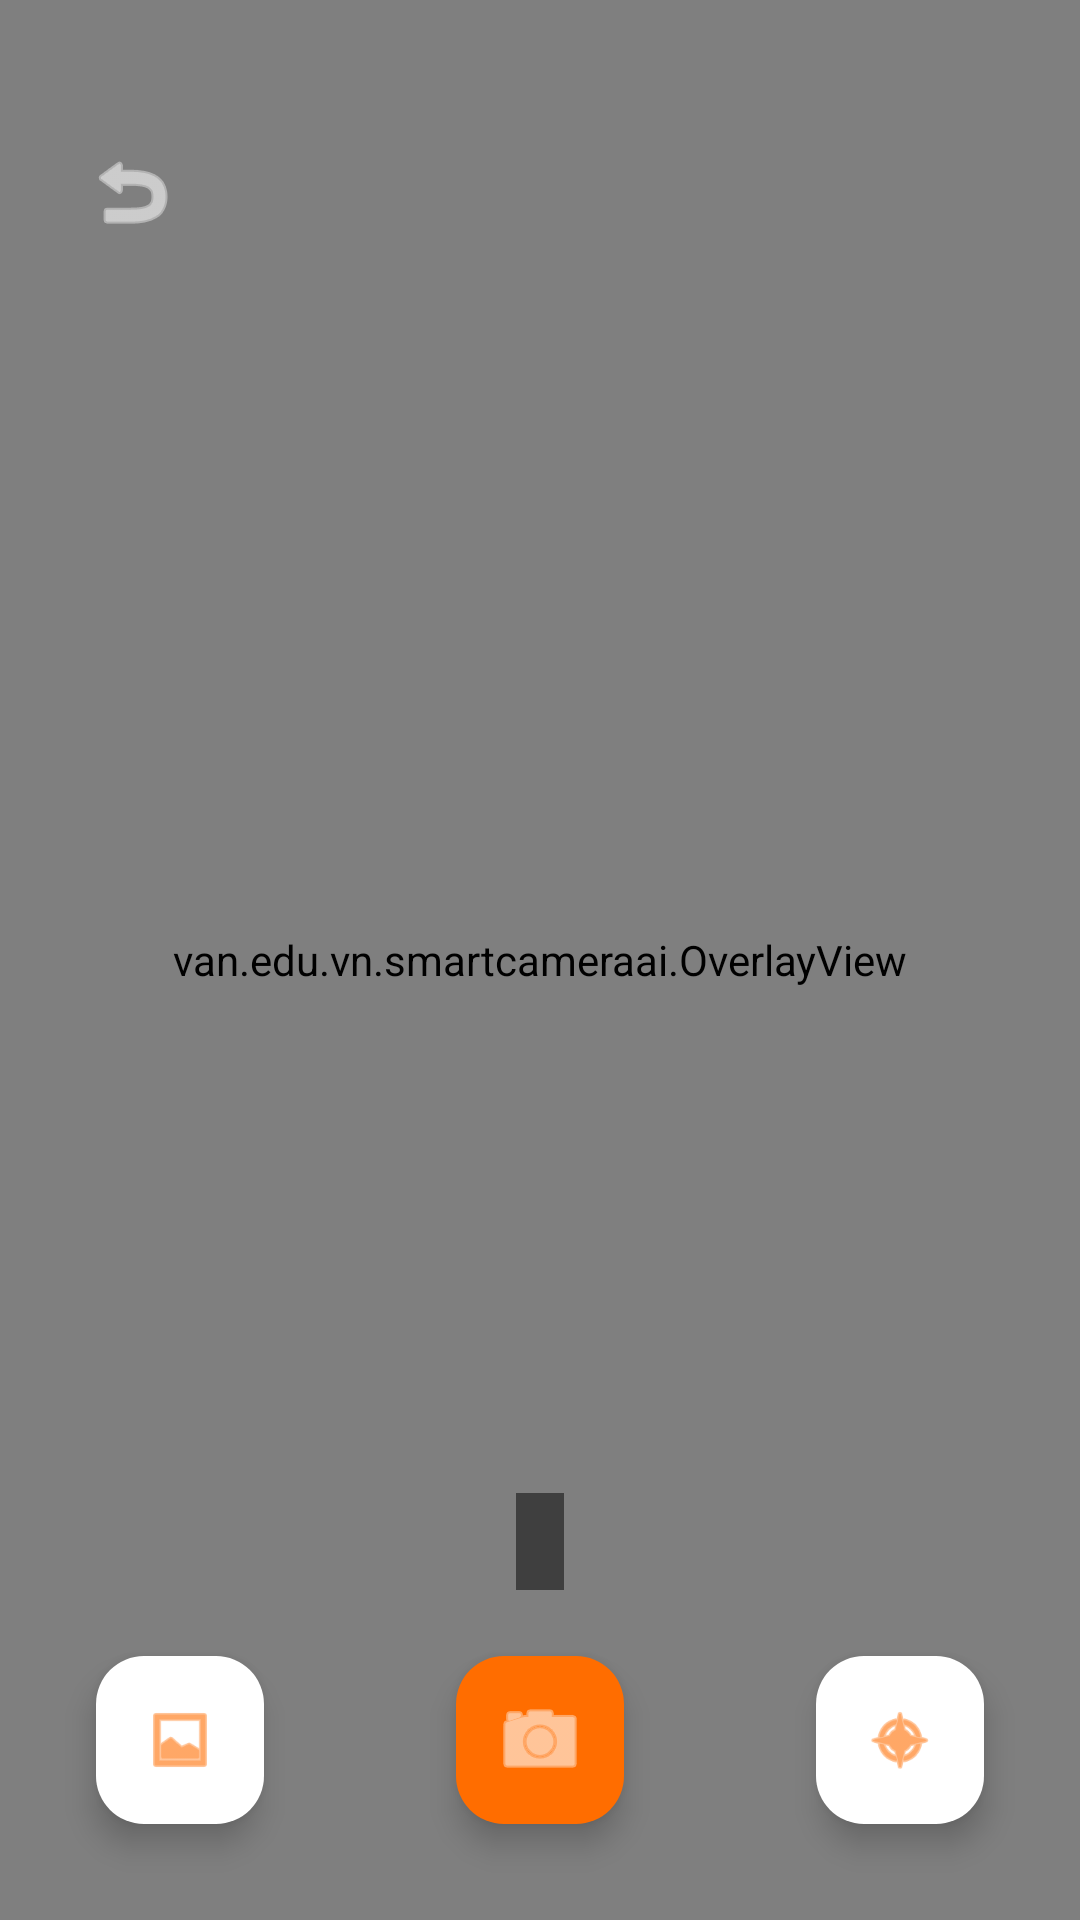

Android layout source for this screen:
<!-- AndroidManifest.xml: application theme Theme.SmartCameraAI -->
<!-- res/layout/activity_scan.xml -->
<?xml version="1.0" encoding="utf-8"?>
<androidx.coordinatorlayout.widget.CoordinatorLayout xmlns:android="http://schemas.android.com/apk/res/android"
    xmlns:app="http://schemas.android.com/apk/res-auto"
    xmlns:tools="http://schemas.android.com/tools"
    android:layout_width="match_parent"
    android:layout_height="match_parent"
    android:background="#000000"
    tools:context=".ScanActivity">

    <androidx.camera.view.PreviewView
        android:id="@+id/viewFinder"
        android:layout_width="match_parent"
        android:layout_height="match_parent"
        app:scaleType="fillCenter" />

    <van.edu.vn.smartcameraai.OverlayView
        android:id="@+id/overlayView"
        android:layout_width="match_parent"
        android:layout_height="match_parent" />

    <androidx.constraintlayout.widget.ConstraintLayout
        android:layout_width="match_parent"
        android:layout_height="match_parent">

        <ImageButton
            android:id="@+id/btnBackScan"
            android:layout_width="48dp"
            android:layout_height="48dp"
            android:layout_marginStart="20dp"
            android:layout_marginTop="40dp"
            android:background="@drawable/header_gradient_bg"
            android:contentDescription="Back"
            android:src="@android:drawable/ic_menu_revert"
            app:layout_constraintStart_toStartOf="parent"
            app:layout_constraintTop_toTopOf="parent"
            app:tint="#FFFFFF" />

        <TextView
            android:id="@+id/tvInferenceTime"
            android:layout_width="wrap_content"
            android:layout_height="wrap_content"
            android:layout_marginBottom="110dp"
            android:background="#80000000"
            android:padding="8dp"
            android:textColor="#FFFFFF"
            android:textSize="12sp"
            app:layout_constraintBottom_toBottomOf="parent"
            app:layout_constraintEnd_toEndOf="parent"
            app:layout_constraintStart_toStartOf="parent"
            tools:text="Inference: 20ms" />

        
        <com.google.android.material.floatingactionbutton.FloatingActionButton
            android:id="@+id/fabCapture"
            android:layout_width="wrap_content"
            android:layout_height="wrap_content"
            android:layout_marginBottom="32dp"
            android:contentDescription="Capture"
            android:src="@android:drawable/ic_menu_camera"
            app:backgroundTint="#FF6D00"
            app:fabSize="normal"
            app:layout_constraintBottom_toBottomOf="parent"
            app:layout_constraintEnd_toEndOf="parent"
            app:layout_constraintStart_toStartOf="parent"
            app:maxImageSize="32dp"
            app:tint="#FFFFFF" />

        
        <com.google.android.material.floatingactionbutton.FloatingActionButton
            android:id="@+id/fabGallery"
            android:layout_width="wrap_content"
            android:layout_height="wrap_content"
            android:layout_marginStart="32dp"
            android:layout_marginBottom="32dp"
            android:contentDescription="Gallery"
            android:src="@android:drawable/ic_menu_gallery"
            app:backgroundTint="#FFFFFF"
            app:fabSize="mini"
            app:layout_constraintBottom_toBottomOf="parent"
            app:layout_constraintStart_toStartOf="parent"
            app:tint="#FF6D00" />

        <com.google.android.material.floatingactionbutton.FloatingActionButton
            android:id="@+id/fabFlash"
            android:layout_width="wrap_content"
            android:layout_height="wrap_content"
            android:layout_marginEnd="32dp"
            android:layout_marginBottom="32dp"
            app:backgroundTint="#FFFFFF"
            app:fabSize="mini"
            app:layout_constraintBottom_toBottomOf="parent"
            app:layout_constraintEnd_toEndOf="parent"
            app:srcCompat="@android:drawable/ic_menu_compass"
            app:tint="#FF6D00"
            android:contentDescription="Flash" />

    </androidx.constraintlayout.widget.ConstraintLayout>

    <ProgressBar
        android:id="@+id/scanProgressBar"
        android:layout_width="wrap_content"
        android:layout_height="wrap_content"
        android:layout_gravity="center"
        android:indeterminateTint="#FF6D00"
        android:visibility="gone" />

</androidx.coordinatorlayout.widget.CoordinatorLayout>
<!-- resources referenced by this layout -->
<resources>
  <!-- drawable header_gradient_bg (drawable) -->
  <?xml version="1.0" encoding="utf-8"?>
  <selector xmlns:android="http://schemas.android.com/apk/res/android">
      <shape xmlns:android="http://schemas.android.com/apk/res/android">
          <gradient
              android:startColor="#FF6D00"
              android:endColor="#FF9100"
              android:angle="45" />
          <corners android:bottomLeftRadius="40dp" android:bottomRightRadius="40dp" />
      </shape>
  </selector>
  <style name="Theme.SmartCameraAI" parent="Base.Theme.SmartCameraAI" />
  <style name="Base.Theme.SmartCameraAI" parent="Theme.Material3.DayNight.NoActionBar">
          
          
      </style>
</resources>
